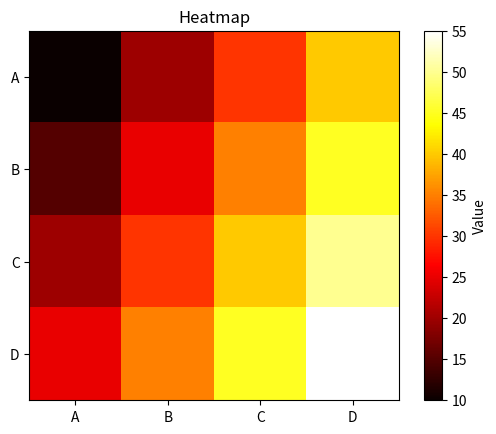

Write Python code to recreate this figure.
"""
Heat maps are effective for visualizing the relationship between two categorical variables. 
They use colors to represent the frequency or density of observations in a contingency table.
"""

import matplotlib.pyplot as plt #the same as: rom matplotlib import pyplot as plt
import numpy as np

categories = ["A", "B", "C", "D"]
values = np.array([[10, 20, 30, 40],
                   [15, 25, 35, 45],
                   [20, 30, 40, 50],
                   [25, 35, 45, 55]])


plt.imshow(values, cmap = "hot", interpolation="nearest")

plt.title("Heatmap")
plt.colorbar(label="Value")
plt.xticks(np.arange(len(categories)), categories)
plt.yticks(np.arange(len(categories)), categories)

plt.show()
